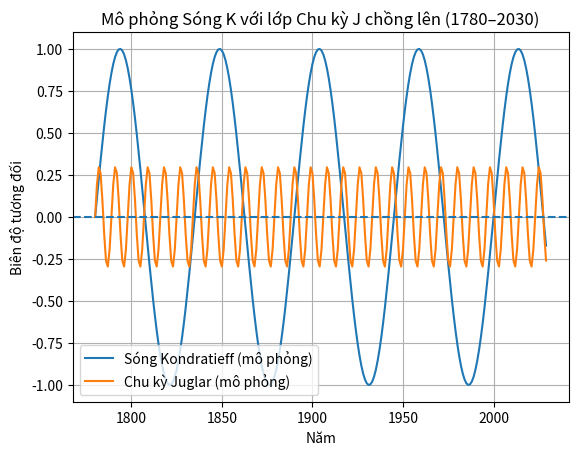

Write Python code to recreate this figure.
import matplotlib.pyplot as plt
import numpy as np

# Generate years
years = np.arange(1780, 2030)

# Simulate Kondratieff wave (approx. 55-year period)
main_wave = np.sin(2 * np.pi * (years - 1780) / 55)

# Simulate Juglar cycle (approx. 9-year period)
juglar_wave = 0.3 * np.sin(2 * np.pi * (years - 1780) / 9)

# Plotting
plt.figure()
plt.plot(years, main_wave, label='Sóng Kondratieff (mô phỏng)')
plt.plot(years, juglar_wave, label='Chu kỳ Juglar (mô phỏng)')
plt.axhline(0, linestyle='--')
plt.title('Mô phỏng Sóng K với lớp Chu kỳ J chồng lên (1780–2030)')
plt.xlabel('Năm')
plt.ylabel('Biên độ tương đối')
plt.grid(True)
plt.legend()
plt.show()
